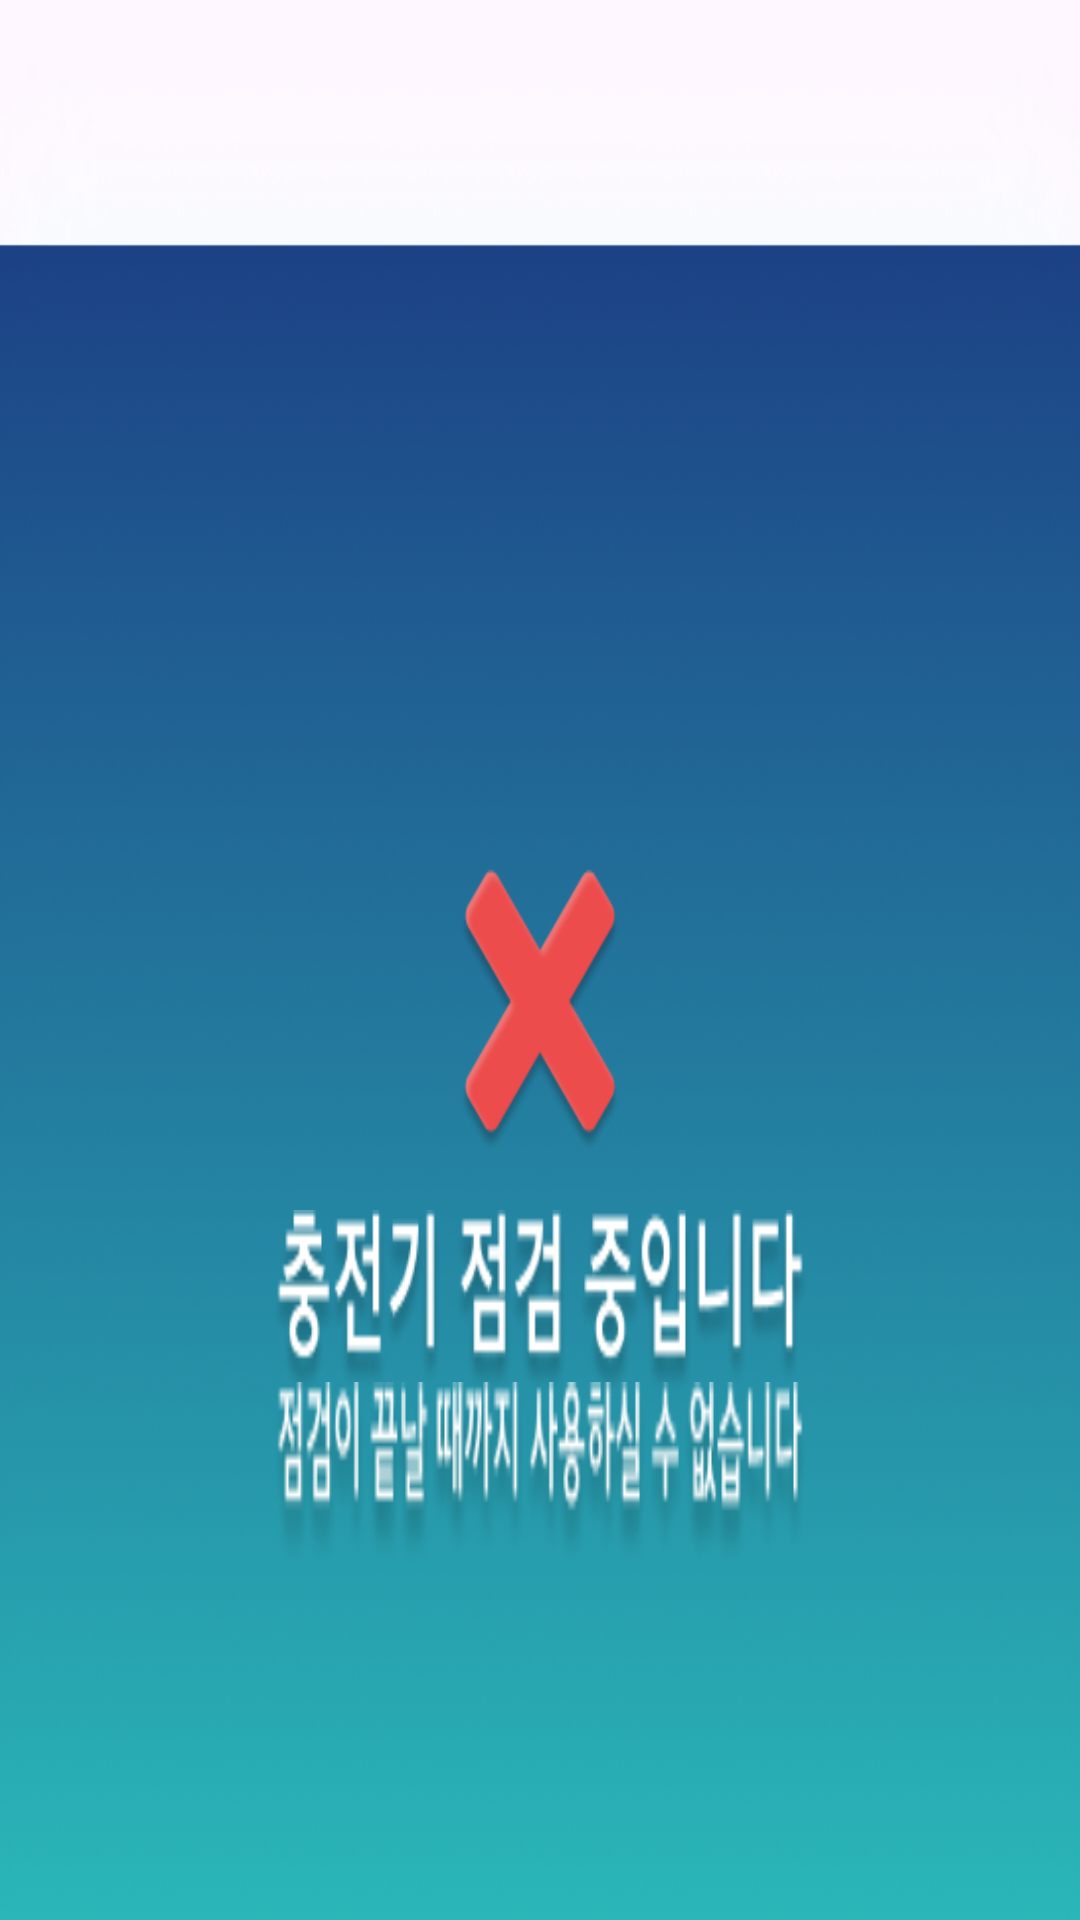

Reconstruct the res/layout file that produces this screen, plus the resources it refers to.
<!-- AndroidManifest.xml: application theme Theme.Kiosk_electric_charger -->
<!-- res/layout/fragment_charge_select.xml -->
<?xml version="1.0" encoding="utf-8"?>
<FrameLayout xmlns:android="http://schemas.android.com/apk/res/android"
    xmlns:app="http://schemas.android.com/apk/res-auto"
    xmlns:tools="http://schemas.android.com/tools"
    android:layout_width="match_parent"
    android:layout_height="match_parent"
    tools:context=".fragment.ChargeSelectFragment">

    

    <androidx.constraintlayout.widget.ConstraintLayout
        android:layout_width="match_parent"
        android:layout_height="match_parent"
        >



        <androidx.constraintlayout.widget.ConstraintLayout
            android:layout_width="0dp"
            android:layout_height="match_parent"
            app:layout_constraintBottom_toBottomOf="parent"
            app:layout_constraintEnd_toEndOf="parent"
            app:layout_constraintHorizontal_bias="1.0"
            app:layout_constraintStart_toStartOf="parent"
            app:layout_constraintTop_toTopOf="parent"
            app:layout_constraintVertical_bias="1.0"
            app:layout_constraintWidth_default="percent"
            app:layout_constraintWidth_percent="1"
            >


            <androidx.constraintlayout.widget.ConstraintLayout
                android:id="@+id/charge_select_right_notcharge_container"
                android:layout_width="match_parent"
                android:layout_height="match_parent"
                android:background="@drawable/main_bottom_bg"
                >

                <ImageView
                    android:layout_width="0dp"
                    android:layout_height="0dp"
                    app:layout_constraintBottom_toBottomOf="parent"
                    app:layout_constraintEnd_toEndOf="parent"
                    app:layout_constraintHeight_default="percent"
                    app:layout_constraintHeight_percent=".85"
                    app:layout_constraintStart_toStartOf="parent"
                    app:layout_constraintTop_toTopOf="parent"
                    app:layout_constraintVertical_bias="0.935"
                    app:layout_constraintWidth_default="percent"
                    app:layout_constraintWidth_percent=".65"

                    android:src="@drawable/main_bottom_charge_image"
                    />



                <ImageButton
                    android:id="@+id/charge_02"
                    android:layout_width="0dp"
                    android:layout_height="0dp"
                    app:layout_constraintBottom_toBottomOf="parent"
                    app:layout_constraintEnd_toEndOf="parent"
                    app:layout_constraintHorizontal_bias="0.76"
                    app:layout_constraintStart_toStartOf="parent"
                    app:layout_constraintTop_toTopOf="parent"
                    app:layout_constraintVertical_bias="0.7"
                    app:layout_constraintHeight_default="percent"
                    app:layout_constraintHeight_percent=".2"
                    app:layout_constraintWidth_default="percent"
                    app:layout_constraintWidth_percent=".35"
                    android:background="@drawable/main_bottom_start_btn"
                    tools:ignore="SpeakableTextPresentCheck"
                    />

            </androidx.constraintlayout.widget.ConstraintLayout>





            <androidx.constraintlayout.widget.ConstraintLayout
                android:id="@+id/charge_select_right_unable_charge_container"
                android:layout_width="match_parent"
                android:layout_height="match_parent"
                android:background="@drawable/main_bottom_bg"
                >

                <ImageView
                    android:layout_width="0dp"
                    android:layout_height="0dp"
                    android:background="@drawable/main_unable_x"


                    app:layout_constraintBottom_toBottomOf="parent"
                    app:layout_constraintEnd_toEndOf="parent"
                    app:layout_constraintHorizontal_bias="0.5"
                    app:layout_constraintStart_toStartOf="parent"
                    app:layout_constraintTop_toTopOf="parent"
                    app:layout_constraintVertical_bias="0.53"

                    app:layout_constraintHeight_default="percent"
                    app:layout_constraintHeight_percent=".15"
                    app:layout_constraintWidth_default="percent"
                    app:layout_constraintWidth_percent=".15"

                    tools:ignore="SpeakableTextPresentCheck" />

                <ImageView
                    android:layout_width="0dp"
                    android:layout_height="0dp"
                    android:background="@drawable/main_unable_title_message"


                    app:layout_constraintBottom_toBottomOf="parent"
                    app:layout_constraintEnd_toEndOf="parent"
                    app:layout_constraintHorizontal_bias="0.5"
                    app:layout_constraintStart_toStartOf="parent"
                    app:layout_constraintTop_toTopOf="parent"
                    app:layout_constraintVertical_bias="0.7"

                    app:layout_constraintHeight_default="percent"
                    app:layout_constraintHeight_percent=".10"
                    app:layout_constraintWidth_default="percent"
                    app:layout_constraintWidth_percent=".5"

                    tools:ignore="SpeakableTextPresentCheck" />


                <ImageView
                    android:layout_width="0dp"
                    android:layout_height="0dp"
                    android:background="@drawable/main_unable_message"


                    app:layout_constraintBottom_toBottomOf="parent"
                    app:layout_constraintEnd_toEndOf="parent"
                    app:layout_constraintHorizontal_bias="0.5"
                    app:layout_constraintStart_toStartOf="parent"
                    app:layout_constraintTop_toTopOf="parent"
                    app:layout_constraintVertical_bias="0.8"

                    app:layout_constraintHeight_default="percent"
                    app:layout_constraintHeight_percent=".10"
                    app:layout_constraintWidth_default="percent"
                    app:layout_constraintWidth_percent=".5"

                    tools:ignore="SpeakableTextPresentCheck" />




            </androidx.constraintlayout.widget.ConstraintLayout>



        </androidx.constraintlayout.widget.ConstraintLayout>




    </androidx.constraintlayout.widget.ConstraintLayout>


</FrameLayout>
<!-- resources referenced by this layout -->
<resources>
  <!-- drawable main_bottom_bg: png bitmap (drawable, 177862 bytes) -->
  <!-- drawable main_bottom_charge_image: png bitmap (drawable, 76260 bytes) -->
  <!-- drawable main_bottom_start_btn: png bitmap (drawable, 39422 bytes) -->
  <!-- drawable main_unable_message: png bitmap (drawable, 8273 bytes) -->
  <!-- drawable main_unable_title_message: png bitmap (drawable, 11907 bytes) -->
  <!-- drawable main_unable_x: png bitmap (drawable, 6132 bytes) -->
  <style name="Theme.Kiosk_electric_charger" parent="Base.Theme.Kiosk_electric_charger">
  
      </style>
  <style name="Base.Theme.Kiosk_electric_charger" parent="Theme.Material3.DayNight.NoActionBar">
          
          
          
          <item name="android:windowFullscreen">true</item>
          
          <item name="windowActionBar">false</item>
          <item name="windowNoTitle">true</item>
      </style>
</resources>
